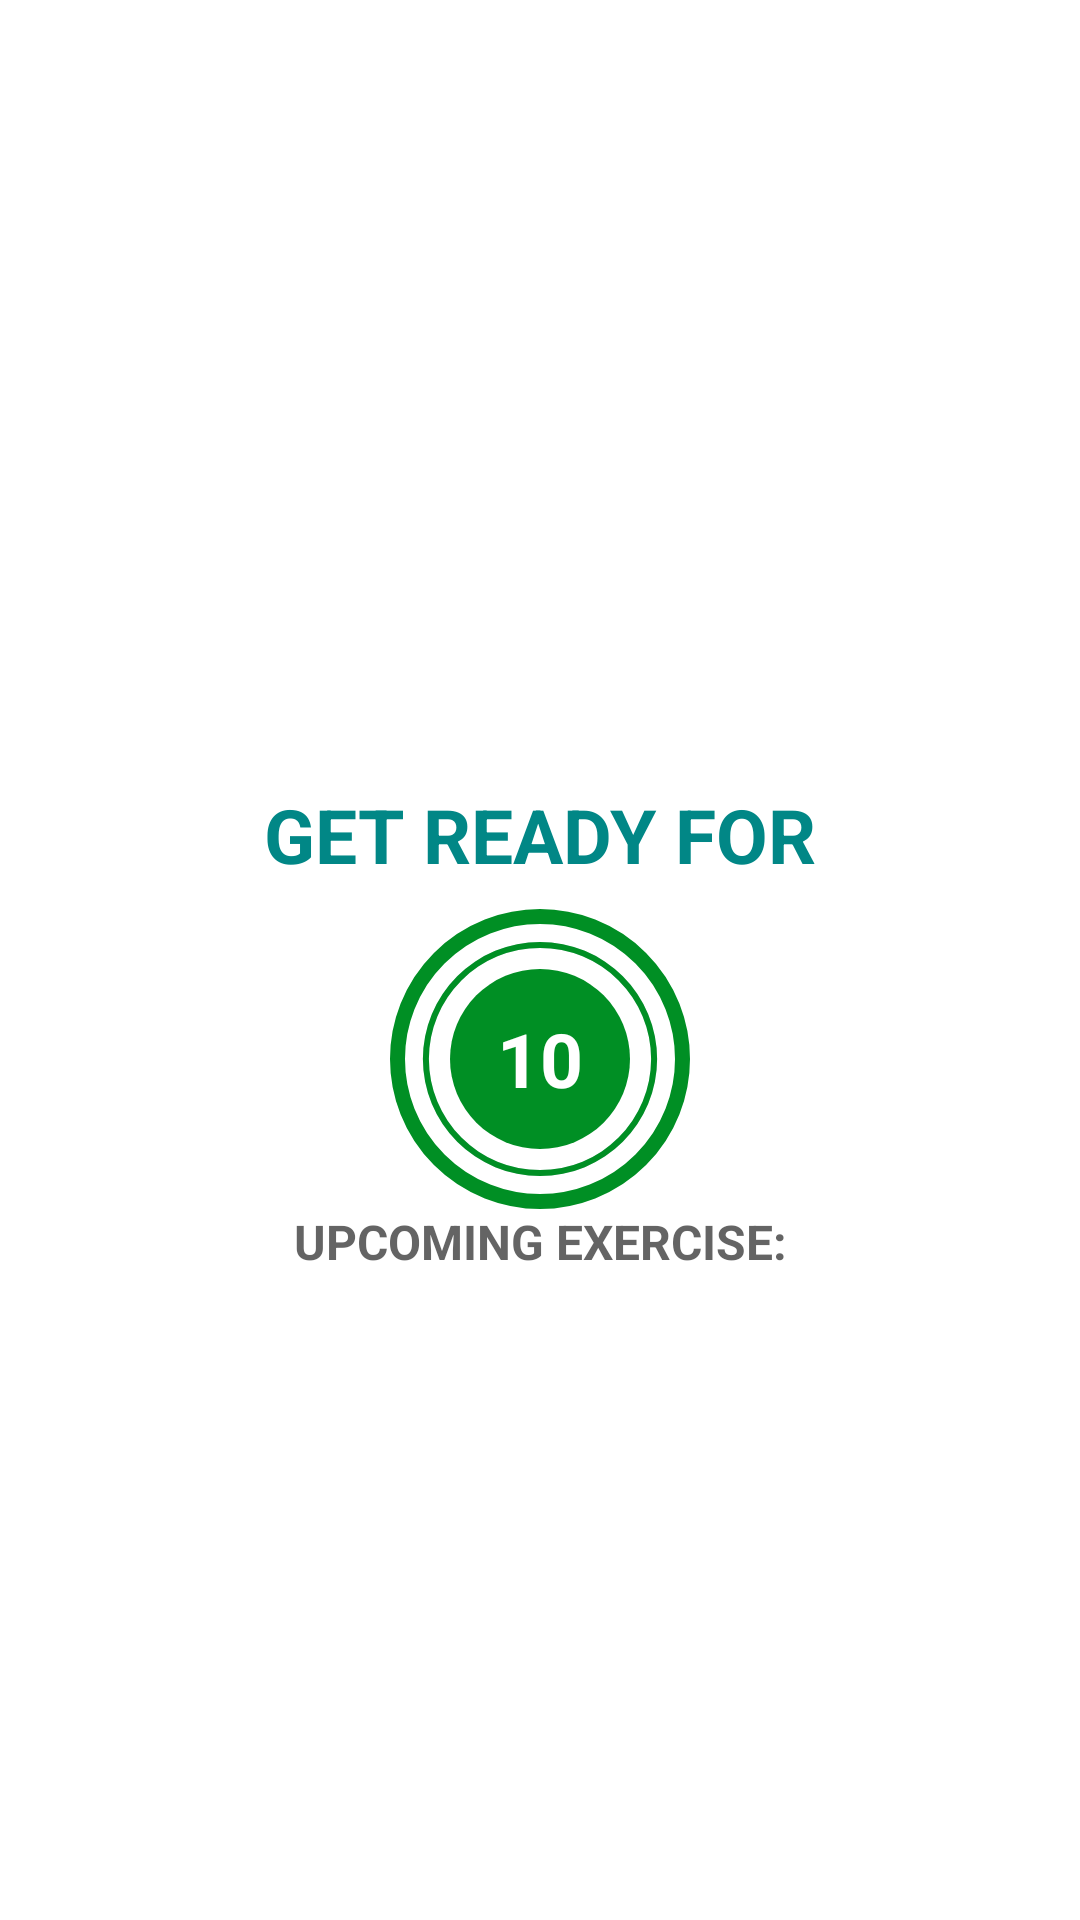

Produce the Android XML layout that renders to this screen, including the resource entries it uses.
<!-- AndroidManifest.xml: application theme Theme._7MinutesWorkout -->
<!-- res/layout/activity_exercise.xml -->
<?xml version="1.0" encoding="utf-8"?>
<androidx.constraintlayout.widget.ConstraintLayout xmlns:android="http://schemas.android.com/apk/res/android"
    xmlns:app="http://schemas.android.com/apk/res-auto"
    xmlns:tools="http://schemas.android.com/tools"
    android:fitsSystemWindows="true"
    android:id="@+id/main"
    android:layout_width="match_parent"
    android:layout_height="match_parent"
    tools:context=".ExerciseActivity"
    android:background="?android:attr/colorForegroundInverse">


    <androidx.appcompat.widget.Toolbar
        android:id="@+id/toolbarExercise"
        app:layout_constraintTop_toTopOf="parent"
        android:layout_width="match_parent"
        android:layout_height="?android:attr/actionBarSize"
        android:background="@color/white"
        android:theme="@style/ToolbarTheme"
        app:titleTextColor="@color/black" />

    <TextView
        android:id="@+id/tvTitle"
        android:layout_width="wrap_content"
        android:layout_height="wrap_content"
        android:text="GET READY FOR"
        android:textStyle="bold"
        android:textSize="25sp"
        android:textColor="@color/colorAccent3"
        app:layout_constraintBottom_toTopOf="@+id/flRestView"
        app:layout_constraintEnd_toEndOf="parent"
        app:layout_constraintStart_toStartOf="parent"
        android:padding="8dp"
        android:layout_marginTop="5dp"
        />


    <FrameLayout
        android:id="@+id/flRestView"
        android:layout_width="100dp"
        android:layout_height="100dp"
        android:layout_marginTop="10dp"
        android:background="@drawable/item_circular_color_accent_border"
        app:layout_constraintBottom_toBottomOf="parent"
        app:layout_constraintEnd_toEndOf="parent"
        app:layout_constraintStart_toStartOf="parent"
        app:layout_constraintTop_toBottomOf="@+id/toolbarExercise">

        <ProgressBar
            android:id="@+id/progressBar"
            style="?android:attr/progressBarStyleHorizontal"
            android:layout_width="100dp"
            android:layout_height="100dp"
            android:layout_gravity="center"
            android:background="@drawable/circular_progress_gray"
            android:progressDrawable="@drawable/circular_progress_bar"
            android:indeterminate="false"
            android:max="10"
            android:progress="100"
            android:rotation="-90" />

        <LinearLayout
            android:layout_width="60dp"
            android:layout_height="60dp"
            android:layout_gravity="center"
            android:background="@drawable/item_circular_color_accent_bg"
            android:gravity="center">

            <TextView
                android:id="@+id/tvTimer"
                android:layout_width="wrap_content"
                android:layout_height="wrap_content"
                android:text="10"
                android:textStyle="bold"
                android:textSize="25sp"
                android:textColor="@color/white"/>

        </LinearLayout>

    </FrameLayout>

    <TextView
        android:id="@+id/tvUpcomingLabel"
        android:layout_width="wrap_content"
        android:layout_height="wrap_content"
        android:text="UPCOMING EXERCISE:"
        android:textColor="@color/colorPrimary"
        android:textSize="16sp"
        android:textStyle="bold"
        app:layout_constraintEnd_toEndOf="parent"
        app:layout_constraintStart_toStartOf="parent"
        app:layout_constraintTop_toBottomOf="@+id/flRestView"
        app:layout_constraintBottom_toTopOf="@id/tvUpcomingExerciseName"
        tools:visibility="visible"/>

    <TextView
        android:id="@+id/tvUpcomingExerciseName"
        android:layout_width="wrap_content"
        android:layout_height="wrap_content"
        android:textColor="@color/colorPrimary"
        android:textSize="22sp"
        android:textStyle="bold"
        android:visibility="gone"
        app:layout_constraintEnd_toEndOf="parent"
        app:layout_constraintStart_toStartOf="parent"
        app:layout_constraintTop_toBottomOf="@+id/tvUpcomingLabel"
        tools:visibility="visible"/>


    <ImageView
        android:id="@+id/ivImage"
        android:layout_width="match_parent"
        android:layout_height="0dp"
        android:padding="10dp"
        android:scaleType="fitXY"
        android:src="@drawable/ic_jumping_jacks"
        android:visibility="invisible"
        app:layout_constraintBottom_toTopOf="@+id/tvExerciseName"
        app:layout_constraintTop_toBottomOf="@+id/toolbarExercise"/>

    <TextView
        android:id="@+id/tvExerciseName"
        android:layout_width="wrap_content"
        android:layout_height="wrap_content"
        android:text="Exercise Name"
        android:textColor="@color/colorAccent3"
        android:layout_marginTop="35dp"
        android:textSize="22sp"
        android:textStyle="bold"
        android:visibility="gone"
        app:layout_constraintEnd_toEndOf="parent"
        app:layout_constraintStart_toStartOf="parent"
        app:layout_constraintTop_toBottomOf="@+id/ivImage"
        tools:visibility="visible"/>


    <FrameLayout
        android:id="@+id/flExerciseView"
        android:layout_width="100dp"
        android:layout_height="100dp"
        android:layout_marginTop="10dp"
        android:visibility="gone"
        tools:visibility="visible"
        android:background="@drawable/item_circular_color_accent_border"
        app:layout_constraintEnd_toEndOf="parent"
        app:layout_constraintStart_toStartOf="parent"
        app:layout_constraintTop_toBottomOf="@+id/tvExerciseName">

        <ProgressBar
            android:id="@+id/progressBarExercise"
            style="?android:attr/progressBarStyleHorizontal"
            android:layout_width="100dp"
            android:layout_height="100dp"
            android:layout_gravity="center"
            android:background="@drawable/circular_progress_gray"
            android:progressDrawable="@drawable/circular_progress_bar"
            android:indeterminate="false"
            android:max="30"
            android:progress="300"
            android:rotation="-90" />

        <LinearLayout
            android:layout_width="60dp"
            android:layout_height="60dp"
            android:layout_gravity="center"
            android:background="@drawable/item_circular_color_accent_bg"
            android:gravity="center">

            <TextView
                android:id="@+id/tvTimerExercise"
                android:layout_width="wrap_content"
                android:layout_height="wrap_content"
                android:text="30"
                android:textStyle="bold"
                android:textSize="25sp"
                android:textColor="@color/white"/>

        </LinearLayout>

    </FrameLayout>
    <androidx.recyclerview.widget.RecyclerView
        android:id= "@+id/rvExerciseStatus"
        android:layout_width="wrap_content"
        android:layout_height="wrap_content"
        android:layout_margin="5dp"
        app:layout_constraintStart_toStartOf="parent"
        app:layout_constraintEnd_toEndOf="parent"
        app:layout_constraintTop_toBottomOf="@id/flExerciseView"
        app:layout_constraintBottom_toBottomOf="parent"
        />

</androidx.constraintlayout.widget.ConstraintLayout>
<!-- resources referenced by this layout -->
<resources>
  <color name="black">#FF000000</color>
  <color name="colorAccent3">#FF018786</color>
  <color name="colorPrimary">#B2212121</color>
  <color name="white">#FFFFFFFF</color>
  <!-- drawable circular_progress_bar (drawable) -->
  <?xml version="1.0" encoding="utf-8"?>
  <layer-list xmlns:android="http://schemas.android.com/apk/res/android">
      <item>
          <shape
              android:innerRadiusRatio="2.7"
              android:shape="ring"
              android:thicknessRatio="50.0"
              android:useLevel="true">
  
              <solid android:color="@color/colorAccent1" />
          </shape>
  
      </item>
  </layer-list>
  <!-- drawable circular_progress_gray (drawable) -->
  <?xml version="1.0" encoding="utf-8"?>
  <layer-list xmlns:android="http://schemas.android.com/apk/res/android">
      <item>
          <shape
              android:innerRadiusRatio="2.7"
              android:shape="ring"
              android:thicknessRatio="50.0"
              android:useLevel="false" >
  
              <solid android:color="#D4DEE7"/>
          </shape>
  
      </item>
  </layer-list>
  <!-- drawable ic_jumping_jacks: png bitmap (drawable, 742978 bytes) -->
  <!-- drawable item_circular_color_accent_bg (drawable) -->
  <?xml version="1.0" encoding="utf-8"?>
  <shape xmlns:android="http://schemas.android.com/apk/res/android"
      android:shape="oval">
      <solid android:color="@color/colorAccent1"/>
  
  </shape>
  <!-- drawable item_circular_color_accent_border (drawable) -->
  <?xml version="1.0" encoding="utf-8"?>
  <shape xmlns:android="http://schemas.android.com/apk/res/android"
      android:shape="oval">
  
      <stroke
          android:width="5dp"
          android:color="@color/colorAccent1" />
      <solid android:color="@color/white" />
  </shape>
  <style name="ToolbarTheme" parent="@style/ThemeOverlay.MaterialComponents.ActionBar">
          <item name="colorControlNormal">@color/toolbar_color_control_normal</item>
      </style>
  <style name="Theme._7MinutesWorkout" parent="Base.Theme._7MinutesWorkout" />
  <color name="colorAccent1">#008F24</color>
  <color name="toolbar_color_control_normal">#000000 </color>
  <style name="Base.Theme._7MinutesWorkout" parent="Theme.Material3.Light.NoActionBar">
          
          
      </style>
</resources>
